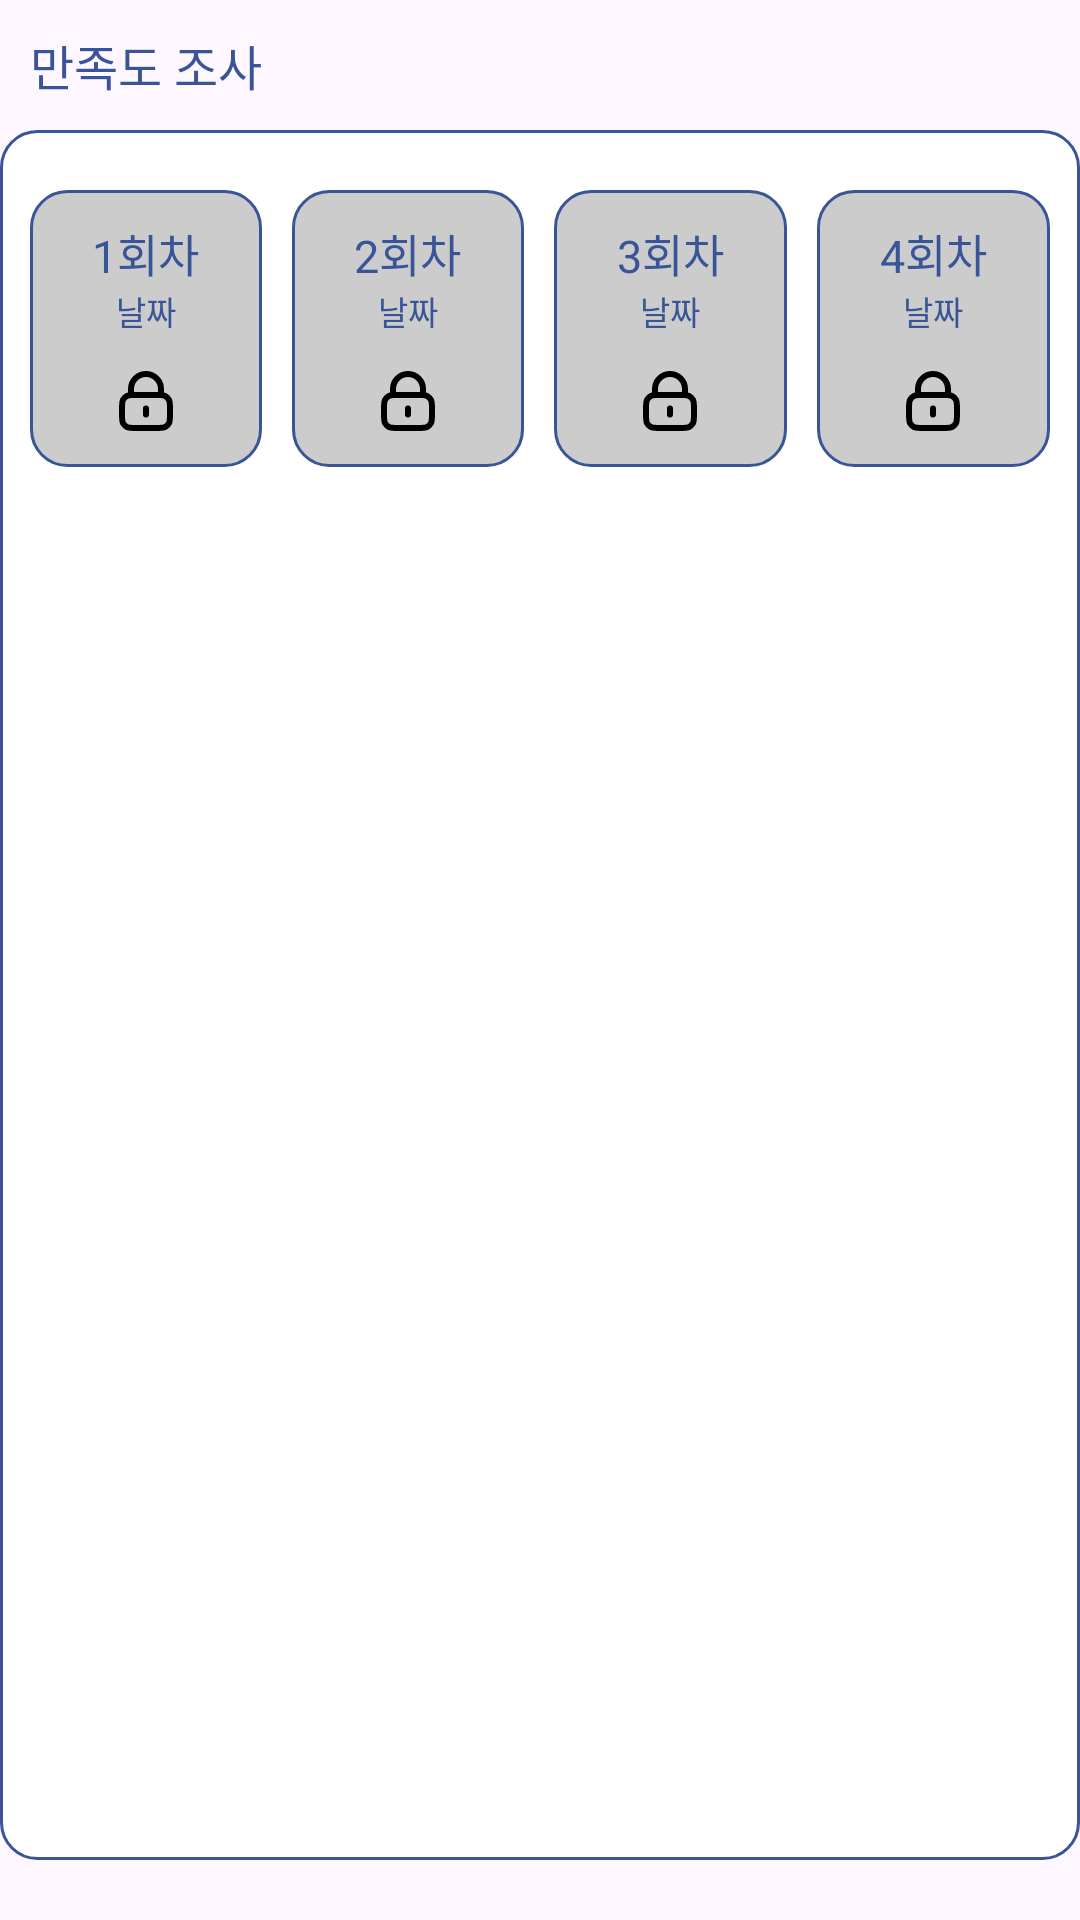

The Android layout XML behind this screen, and the referenced resources:
<!-- AndroidManifest.xml: application theme Theme.HICURE -->
<!-- res/layout/user_survey.xml -->
<?xml version="1.0" encoding="utf-8"?>
<LinearLayout xmlns:android="http://schemas.android.com/apk/res/android"
    android:layout_width="match_parent"
    android:layout_height="wrap_content"
    android:orientation="vertical">

    <TextView
        android:layout_width="wrap_content"
        android:layout_height="wrap_content"
        android:layout_margin="10dp"
        android:fontFamily="@font/roboto_bold"
        android:text="만족도 조사"
        android:textColor="@color/edge_blue"
        android:textSize="16sp" />

    <LinearLayout
        android:layout_width="match_parent"
        android:layout_height="0dp"
        android:layout_marginBottom="20dp"
        android:layout_weight="5"
        android:background="@drawable/pop_up_frame"
        android:orientation="horizontal"
        android:paddingHorizontal="5dp"
        android:paddingVertical="20dp">

        <LinearLayout
            android:id="@+id/first_survey"
            android:layout_width="0dp"
            android:layout_height="wrap_content"
            android:layout_marginHorizontal="5dp"
            android:layout_weight="1"
            android:background="@drawable/gray_frame"
            android:gravity="center"
            android:orientation="vertical"
            android:padding="10dp">

            <TextView
                android:layout_width="wrap_content"
                android:layout_height="wrap_content"
                android:text="1회차"
                android:textColor="@color/edge_blue"
                android:textSize="15sp" />

            <TextView
                android:id="@+id/date1"
                android:layout_width="wrap_content"
                android:layout_height="wrap_content"
                android:layout_marginBottom="10dp"
                android:text="날짜"
                android:textColor="@color/edge_blue"
                android:textSize="11sp" />

            <View
                android:id="@+id/Icon1"
                android:layout_width="24dp"
                android:layout_height="24dp"
                android:background="@drawable/lock" />
        </LinearLayout>

        <LinearLayout
            android:id="@+id/second_survey"
            android:layout_width="0dp"
            android:layout_height="wrap_content"
            android:layout_marginHorizontal="5dp"
            android:layout_weight="1"
            android:background="@drawable/gray_frame"
            android:gravity="center"
            android:orientation="vertical"
            android:padding="10dp">

            <TextView
                android:layout_width="wrap_content"
                android:layout_height="wrap_content"
                android:text="2회차"
                android:textColor="@color/edge_blue"
                android:textSize="15sp" />

            <TextView
                android:id="@+id/date2"
                android:layout_width="wrap_content"
                android:layout_height="wrap_content"
                android:layout_marginBottom="10dp"
                android:text="날짜"
                android:textColor="@color/edge_blue"
                android:textSize="11sp" />

            <View
                android:id="@+id/Icon2"
                android:layout_width="24dp"
                android:layout_height="24dp"
                android:background="@drawable/lock" />
        </LinearLayout>

        <LinearLayout
            android:id="@+id/third_survey"
            android:layout_width="0dp"
            android:layout_height="wrap_content"
            android:layout_marginHorizontal="5dp"
            android:layout_weight="1"
            android:background="@drawable/gray_frame"
            android:gravity="center"
            android:orientation="vertical"
            android:padding="10dp">

            <TextView
                android:layout_width="wrap_content"
                android:layout_height="wrap_content"
                android:text="3회차"
                android:textColor="@color/edge_blue"
                android:textSize="15sp" />

            <TextView
                android:id="@+id/date3"
                android:layout_width="wrap_content"
                android:layout_height="wrap_content"
                android:layout_marginBottom="10dp"
                android:text="날짜"
                android:textColor="@color/edge_blue"
                android:textSize="11sp" />

            <View
                android:id="@+id/Icon3"
                android:layout_width="24dp"
                android:layout_height="24dp"
                android:background="@drawable/lock" />
        </LinearLayout>

        <LinearLayout
            android:id="@+id/last_survey"
            android:layout_width="0dp"
            android:layout_height="wrap_content"
            android:layout_marginHorizontal="5dp"
            android:layout_weight="1"
            android:background="@drawable/gray_frame"
            android:gravity="center"
            android:orientation="vertical"
            android:padding="10dp">

            <TextView
                android:layout_width="wrap_content"
                android:layout_height="wrap_content"
                android:text="4회차"
                android:textColor="@color/edge_blue"
                android:textSize="15sp" />

            <TextView
                android:id="@+id/date4"
                android:layout_width="wrap_content"
                android:layout_height="wrap_content"
                android:layout_marginBottom="10dp"
                android:text="날짜"
                android:textColor="@color/edge_blue"
                android:textSize="11sp" />

            <View
                android:id="@+id/Icon4"
                android:layout_width="24dp"
                android:layout_height="24dp"
                android:background="@drawable/lock" />
        </LinearLayout>
    </LinearLayout>

</LinearLayout>
<!-- resources referenced by this layout -->
<resources>
  <color name="edge_blue">#395597</color>
  <!-- drawable gray_frame (drawable) -->
  <?xml version="1.0" encoding="utf-8"?>
  <shape xmlns:android="http://schemas.android.com/apk/res/android"
      android:shape="rectangle">
  
      <solid
          android:color="@color/gray_frame"/>
  
      <corners
          android:radius="12dp"/>
  
      <stroke
          android:width="1dp"
          android:color="@color/edge_blue"/>
  
  </shape>
  <!-- drawable lock (drawable) -->
  <vector xmlns:android="http://schemas.android.com/apk/res/android"
      android:width="36dp"
      android:height="36dp"
      android:viewportWidth="24"
      android:viewportHeight="24">
  
      <path
          android:fillColor="#00000000"
          android:pathData="M12,14.5V16.5M7,10.029C7.471,10 8.053,10 8.8,10H15.2C15.947,10 16.529,10 17,10.029M7,10.029C6.412,10.065 5.994,10.146 5.638,10.327C5.074,10.615 4.615,11.073 4.327,11.638C4,12.28 4,13.12 4,14.8V16.2C4,17.88 4,18.72 4.327,19.362C4.615,19.927 5.074,20.385 5.638,20.673C6.28,21 7.12,21 8.8,21H15.2C16.88,21 17.72,21 18.362,20.673C18.927,20.385 19.385,19.927 19.673,19.362C20,18.72 20,17.88 20,16.2V14.8C20,13.12 20,12.28 19.673,11.638C19.385,11.073 18.927,10.615 18.362,10.327C18.006,10.146 17.588,10.065 17,10.029M7,10.029V8C7,5.239 9.239,3 12,3C14.761,3 17,5.239 17,8V10.029"
          android:strokeWidth="2"
          android:strokeColor="#000000"
          android:strokeLineCap="round"
          android:strokeLineJoin="round" />
  
  </vector>
  <!-- drawable pop_up_frame (drawable) -->
  <?xml version="1.0" encoding="utf-8"?>
  <shape xmlns:android="http://schemas.android.com/apk/res/android"
      android:shape="rectangle">
  
      <solid
          android:color="@color/white"/>
  
      <corners
          android:radius="12dp"/>
  
      <stroke
          android:width="1dp"
          android:color="@color/edge_blue"/>
  
  </shape>
  <style name="Theme.HICURE" parent="Base.Theme.HICURE" />
  <color name="gray_frame">#CCCCCC</color>
  <color name="white">#FFFFFFFF</color>
  <style name="Base.Theme.HICURE" parent="Theme.Material3.DayNight.NoActionBar">
          
           <item name="android:windowLightStatusBar">true</item>
          <item name="android:statusBarColor">@color/white</item>
      </style>
</resources>
